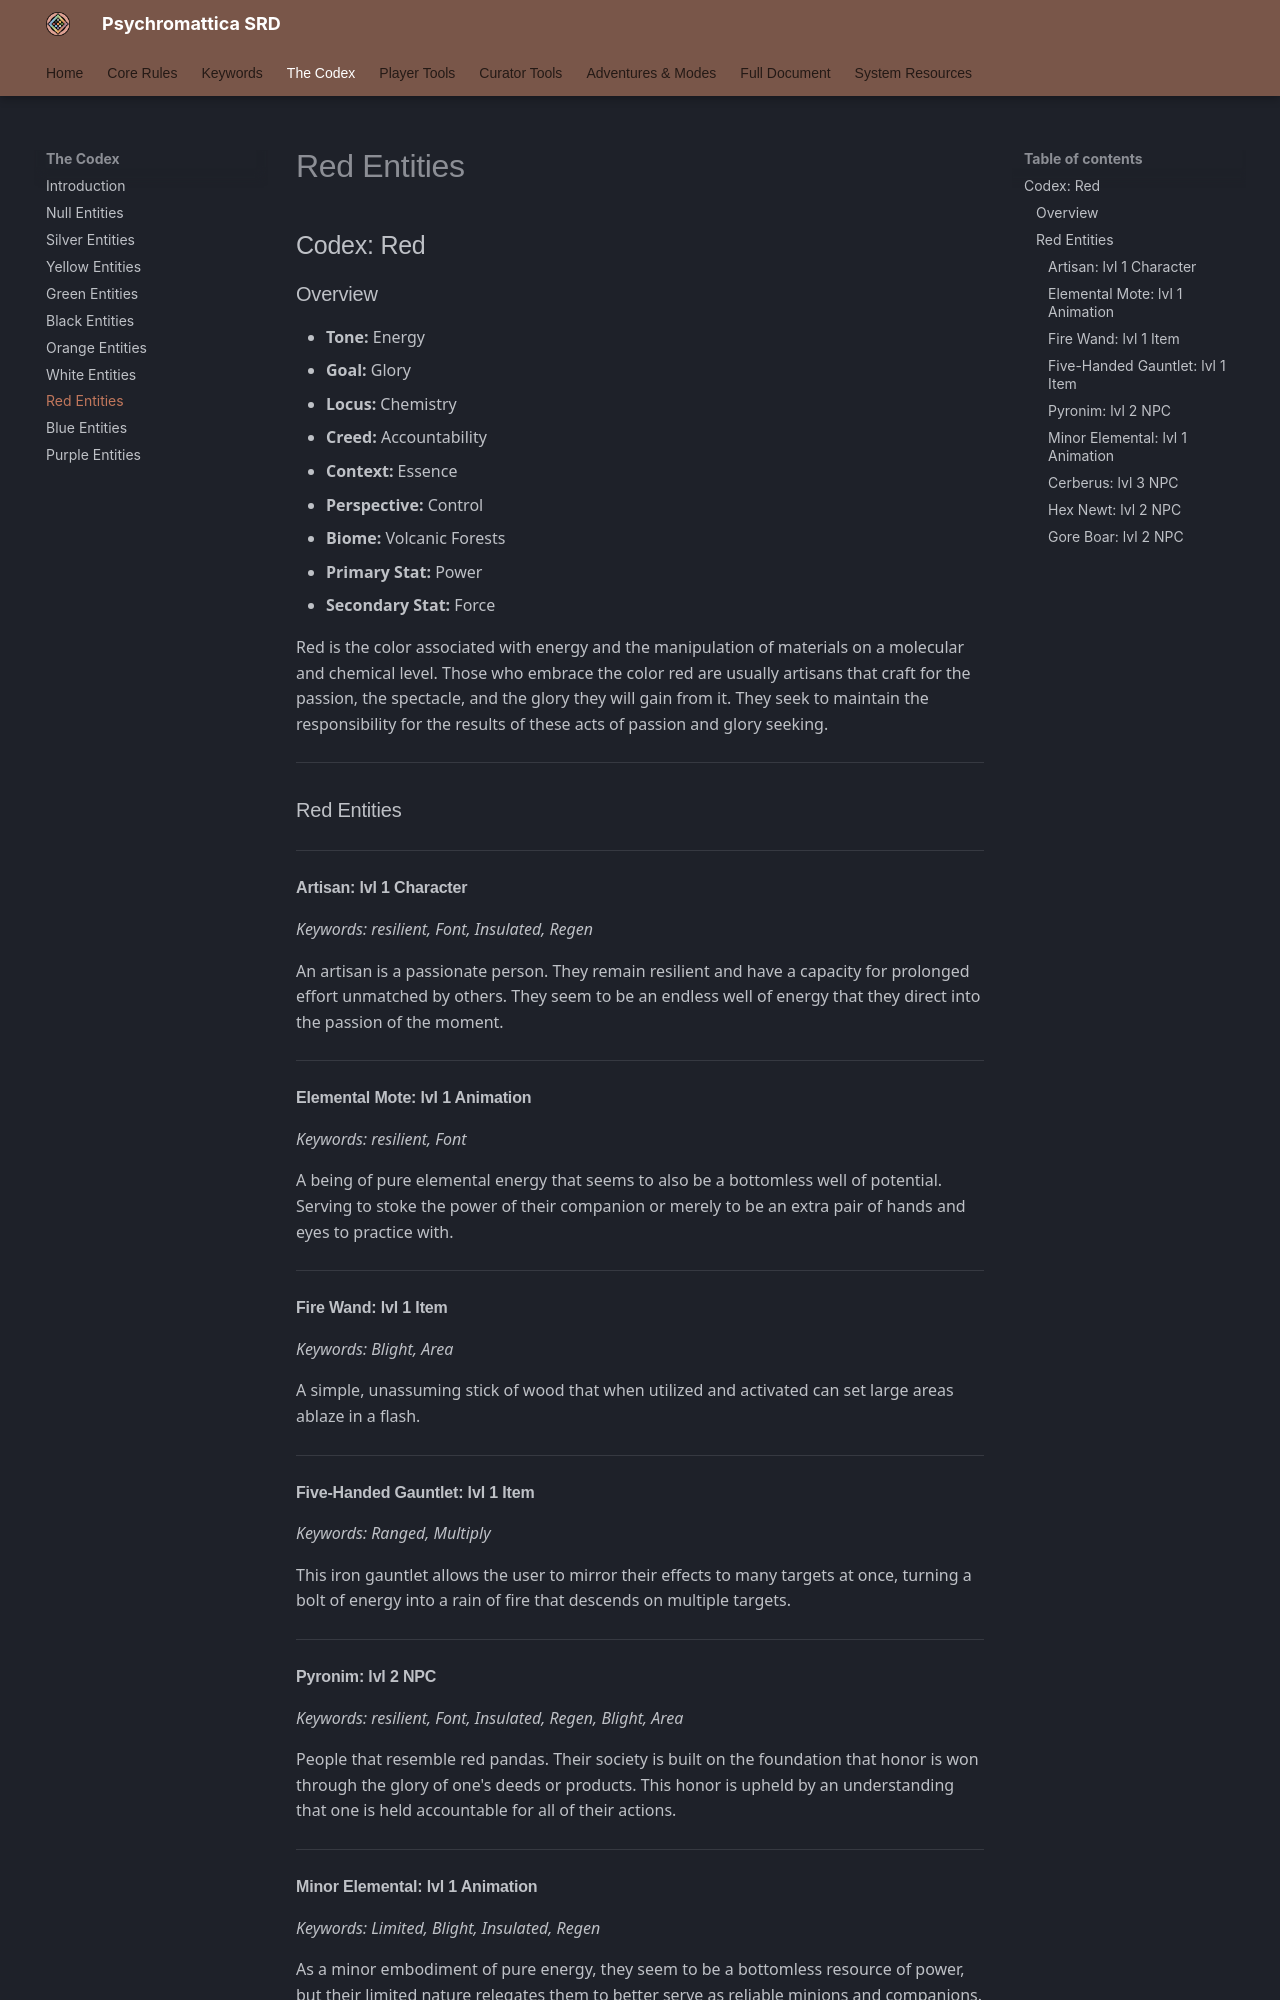

repository: bagelsan/ResonanceSRD · page: appendix-b-codex-red/index.html · generator: mkdocs

# Codex: Red

### Overview
*   **Tone:** Energy
*   **Goal:** Glory
*   **Locus:** Chemistry
*   **Creed:** Accountability
*   **Context:** Essence
*   **Perspective:** Control
*   **Biome:** Volcanic Forests
*   **Primary Stat:** Power
*   **Secondary Stat:** Force

Red is the color associated with energy and the manipulation of materials on a molecular and chemical level. Those who embrace the color red are usually artisans that craft for the passion, the spectacle, and the glory they will gain from it. They seek to maintain the responsibility for the results of these acts of passion and glory seeking.

---

### Red Entities

#### Artisan: lvl 1 Character
*Keywords: resilient, Font, Insulated, Regen*

An artisan is a passionate person. They remain resilient and have a capacity for prolonged effort unmatched by others. They seem to be an endless well of energy that they direct into the passion of the moment.

#### Elemental Mote: lvl 1 Animation
*Keywords: resilient, Font*

A being of pure elemental energy that seems to also be a bottomless well of potential. Serving to stoke the power of their companion or merely to be an extra pair of hands and eyes to practice with.

#### Fire Wand: lvl 1 Item
*Keywords: Blight, Area*

A simple, unassuming stick of wood that when utilized and activated can set large areas ablaze in a flash.

#### Five-Handed Gauntlet: lvl 1 Item
*Keywords: Ranged, Multiply*

This iron gauntlet allows the user to mirror their effects to many targets at once, turning a bolt of energy into a rain of fire that descends on multiple targets.

#### Pyronim: lvl 2 NPC
*Keywords: resilient, Font, Insulated, Regen, Blight, Area*

People that resemble red pandas. Their society is built on the foundation that honor is won through the glory of one's deeds or products. This honor is upheld by an understanding that one is held accountable for all of their actions.

#### Minor Elemental: lvl 1 Animation
*Keywords: Limited, Blight, Insulated, Regen*

As a minor embodiment of pure energy, they seem to be a bottomless resource of power, but their limited nature relegates them to better serve as reliable minions and companions.
